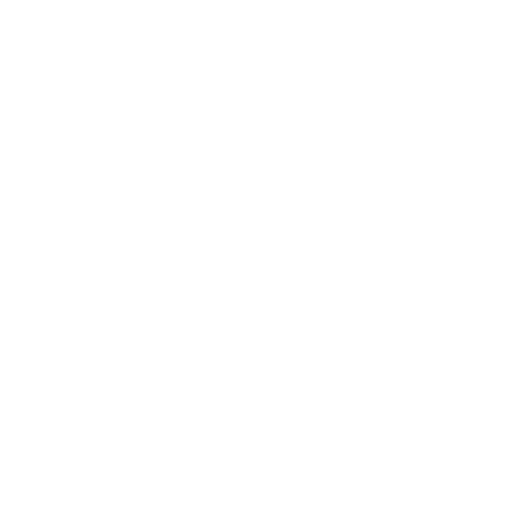
t = 0.00 s
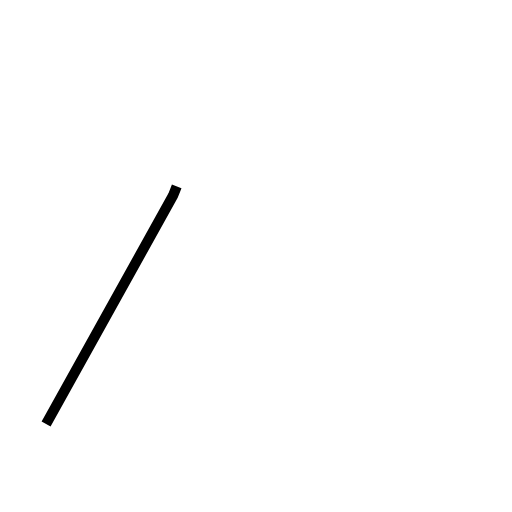
t = 0.80 s
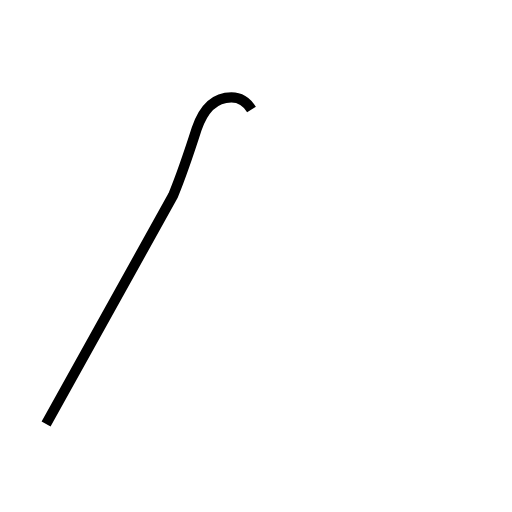
t = 1.19 s
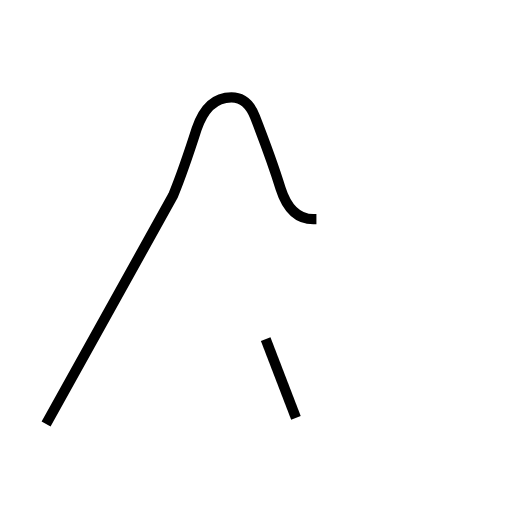
t = 1.84 s
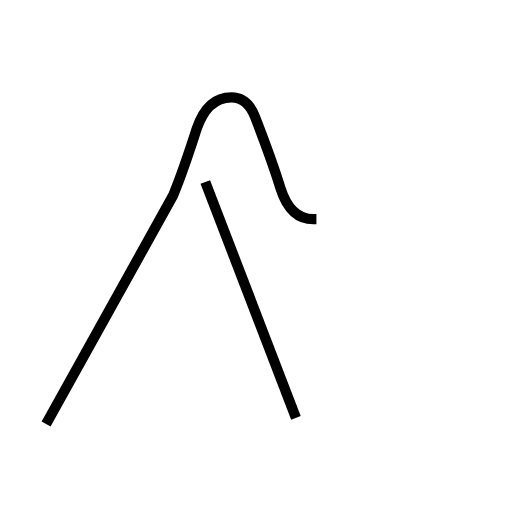
t = 2.33 s
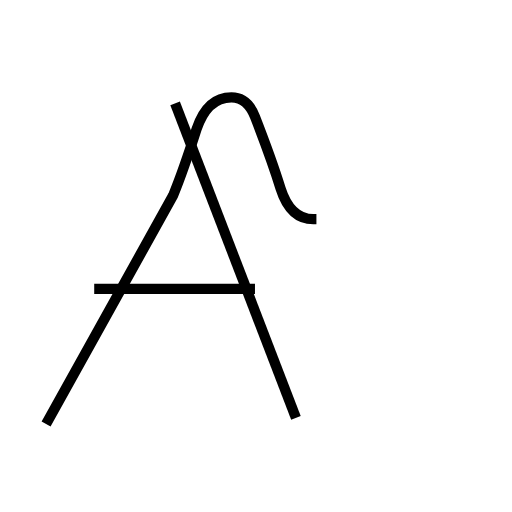
t = 3.05 s

The animated SVG that drew these frames (rendered in a browser with its animation timeline set to each time). Animation: 3 SMIL elements (animate=3); one cycle of 3.05 s.

<?xml version='1.0' encoding='utf-8'?>
<svg viewBox="0.0 -6.0 50.0 50.0" version="1.1" xmlns="http://www.w3.org/2000/svg"><rect x="-1000" y="-1000" width="2000" height="2000" stroke="white" fill="white" /><g style="fill:none;stroke:#000000;stroke-width:1"><path d="M 4.5 -2.6 L 16.9 -24.9 C 17.6 -26.6 18.4 -28.9 19.2 -31.4 C 19.9 -33.5 21.1 -34.5 22.6 -34.5 C 23.6 -34.5 24.4 -33.9 24.9 -32.6 C 25.6 -30.8 26.6 -28.2 27.4 -25.6 C 28.1 -23.4 29.2 -22.6 30.6 -22.6 L 30.9 -22.6 " transform="translate(0.0 38.0)" stroke-dasharray="53.02874774828032" stroke-dashoffset="53.02874774828032"><animate attributeName="stroke-dashoffset" from="53.02874774828032" to="0" dur="1.5908624324484095s" begin="0s" fill="freeze" /></path><path d="M 28.9 -3.2 L 17.1 -33.9 " transform="translate(0.0 38.0)" stroke-dasharray="32.889664029904594" stroke-dashoffset="32.889664029904594"><animate attributeName="stroke-dashoffset" from="32.889664029904594" to="0" dur="0.9866899208971378s" begin="1.5908624324484095s" fill="freeze" /></path><path d="M 9.2 -15.8 L 24.9 -15.8" transform="translate(0.0 38.0)" stroke-dasharray="15.7" stroke-dashoffset="15.7"><animate attributeName="stroke-dashoffset" from="15.7" to="0" dur="0.471s" begin="2.5775523533455473s" fill="freeze" /></path></g></svg>
